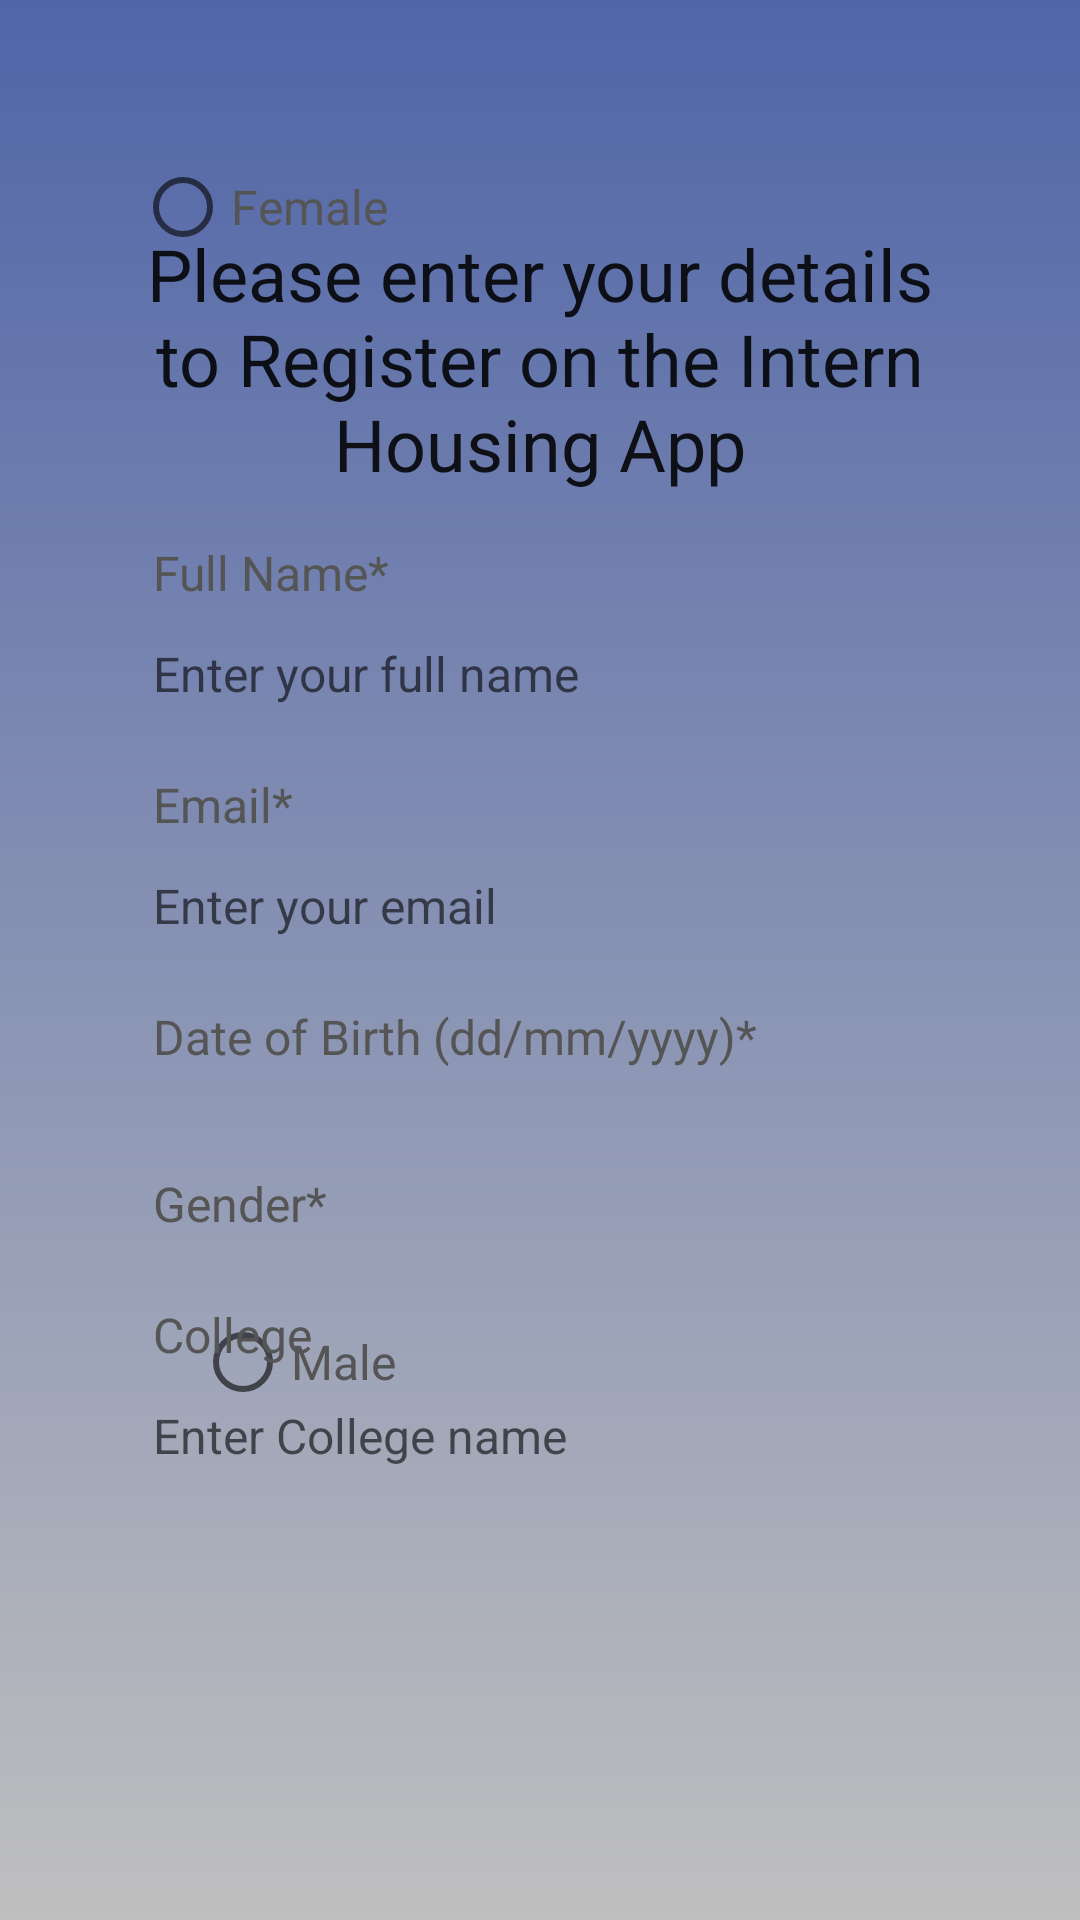

The Android layout XML behind this screen, and the referenced resources:
<!-- AndroidManifest.xml: application theme Theme.AppTest -->
<!-- res/layout/activity_registration.xml -->
<?xml version="1.0" encoding="utf-8"?>
<ScrollView xmlns:android="http://schemas.android.com/apk/res/android"
    xmlns:app="http://schemas.android.com/apk/res-auto"
    xmlns:tools="http://schemas.android.com/tools"
    android:layout_width="match_parent"
    android:layout_height="match_parent"
    android:gravity="center_vertical"
    android:orientation="vertical"
    android:padding="15dp"
    android:background="@drawable/gradient"
    tools:context=".RegistrationActivity">

    

    

    





    <RelativeLayout
        android:layout_width="match_parent"
        android:layout_height="wrap_content"
        android:padding="15dp"
        android:layout_margin="15dp"
        >
        <TextView
            android:layout_width="match_parent"
            android:layout_height="wrap_content"
            android:id="@+id/textView_register_head"
            android:layout_marginTop="30dp"
            android:text="Please enter your details to Register on the Intern Housing App"
            android:textAlignment="center"
            android:textAppearance="@style/TextAppearance.AppCompat.Headline"/>
        <TextView
            android:layout_width="match_parent"
            android:layout_height="wrap_content"
            android:id="@+id/textView_register_full_name"
            android:layout_below="@+id/textView_register_head"
            android:text="Full Name*"
            android:textColor="#555555"
            android:padding="6dp"
            android:textSize="16sp"
            android:layout_marginTop="10dp"/>

        <EditText
            android:id="@+id/editText_register_full_name"
            android:layout_width="match_parent"
            android:layout_height="wrap_content"
            android:layout_below="@+id/textView_register_full_name"
            android:background="@drawable/border"
            android:hint="Enter your full name"
            android:inputType="textPersonName"
            android:padding="6dp"
            android:textSize="16sp" />

        <TextView
            android:id="@+id/textView_register_email"
            android:layout_width="match_parent"
            android:layout_height="wrap_content"
            android:layout_below="@+id/editText_register_full_name"
            android:layout_marginTop="10dp"
            android:padding="6dp"
            android:text="Email*"
            android:textColor="#555555"
            android:textSize="16sp" />
        <EditText
            android:layout_width="match_parent"
            android:layout_height="wrap_content"
            android:id="@+id/editText_register_email"
            android:hint="Enter your email"
            android:inputType="textEmailAddress"
            android:textSize="16sp"
            android:padding="6dp"
            android:layout_below="@+id/textView_register_email"
            android:background="@drawable/border"/>

        <TextView
            android:id="@+id/textView_register_dob"
            android:layout_width="match_parent"
            android:layout_height="wrap_content"
            android:layout_below="@+id/editText_register_email"
            android:layout_marginTop="10dp"
            android:padding="6dp"
            android:text="Date of Birth (dd/mm/yyyy)*"
            android:textColor="#555555"
            android:textSize="16sp" />

        <RadioGroup
            android:id="@+id/editText_register_dob"
            android:layout_width="match_parent"
            android:layout_height="wrap_content"
            android:layout_below="@+id/textView_register_dob"
            android:background="@drawable/border"
            android:hint="Enter your date of birth (dd/mm/yyyy)"
            android:inputType="date"
            android:padding="6dp"
            android:textSize="16sp"/>

            <TextView
                android:id="@+id/textView_register_gender"
                android:layout_width="match_parent"
                android:layout_height="wrap_content"
                android:layout_below="@+id/editText_register_dob"
                android:layout_marginTop="10dp"
                android:padding="6dp"
                android:text="Gender*"
                android:textColor="#555555"
                android:textSize="16sp" />

            <RadioGroup
                android:id="@+id/radio_group_register_gender"
                android:layout_width="match_parent"
                android:layout_height="wrap_content"
                android:layout_below="@+id/textView_register_gender"
                android:orientation="horizontal" />

            <RadioButton
                android:id="@+id/radio_female"
                android:layout_width="wrap_content"
                android:layout_height="wrap_content"
                android:text="Female"
                android:textColor="#555555"
                android:textSize="16sp" />

        <RadioButton
            android:id="@+id/radio_male"
            android:layout_width="wrap_content"
            android:layout_height="wrap_content"
            android:layout_alignParentTop="true"
            android:layout_marginLeft="20dp"
            android:layout_marginTop="385dp"
            android:text="Male"
            android:textColor="#555555"
            android:textSize="16sp" />

        <TextView
          android:layout_width="match_parent"
          android:layout_height="wrap_content"
          android:id="@+id/textView_register_college"
          android:layout_below="@+id/radio_group_register_gender"
          android:text="College"
          android:textColor="#555555"
          android:padding="6dp"
          android:textSize="16sp"
          android:layout_marginTop="10dp"/>
      <EditText
          android:layout_width="match_parent"
          android:layout_height="wrap_content"
          android:id="@+id/editText_register_college"
          android:hint="Enter College name"
          android:inputType="text"
          android:textSize="16sp"
          android:padding="6dp"
          android:layout_below="@id/textView_register_college"
          android:background="@drawable/border"/>






    </RelativeLayout>


































</ScrollView>
<!-- resources referenced by this layout -->
<resources>
  <!-- drawable gradient (drawable) -->
  <?xml version="1.0" encoding="utf-8"?>
  <shape
      xmlns:android="http://schemas.android.com/apk/res/android">
      <gradient
          android:startColor="#BFBFBF"
          android:endColor="#5065A8"
          android:angle="90" />
  
  
  
  </shape>
  <style name="Theme.AppTest" parent="Theme.MaterialComponents.DayNight.DarkActionBar">
          
          <item name="colorPrimary">@color/purple_500</item>
          <item name="colorPrimaryVariant">@color/purple_700</item>
          <item name="colorOnPrimary">@color/white</item>
          
          <item name="colorSecondary">@color/teal_200</item>
          <item name="colorSecondaryVariant">@color/teal_700</item>
          <item name="colorOnSecondary">@color/black</item>
          
          <item name="android:statusBarColor" tools:targetApi="l">?attr/colorPrimaryVariant</item>
          
      </style>
  <color name="purple_500">#5065A8</color>
  <color name="purple_700">#5065A8</color>
  <color name="white">#FFFFFFFF</color>
  <color name="teal_200">#5065A8</color>
  <color name="teal_700">#5065A8</color>
  <color name="black">#FF000000</color>
</resources>
